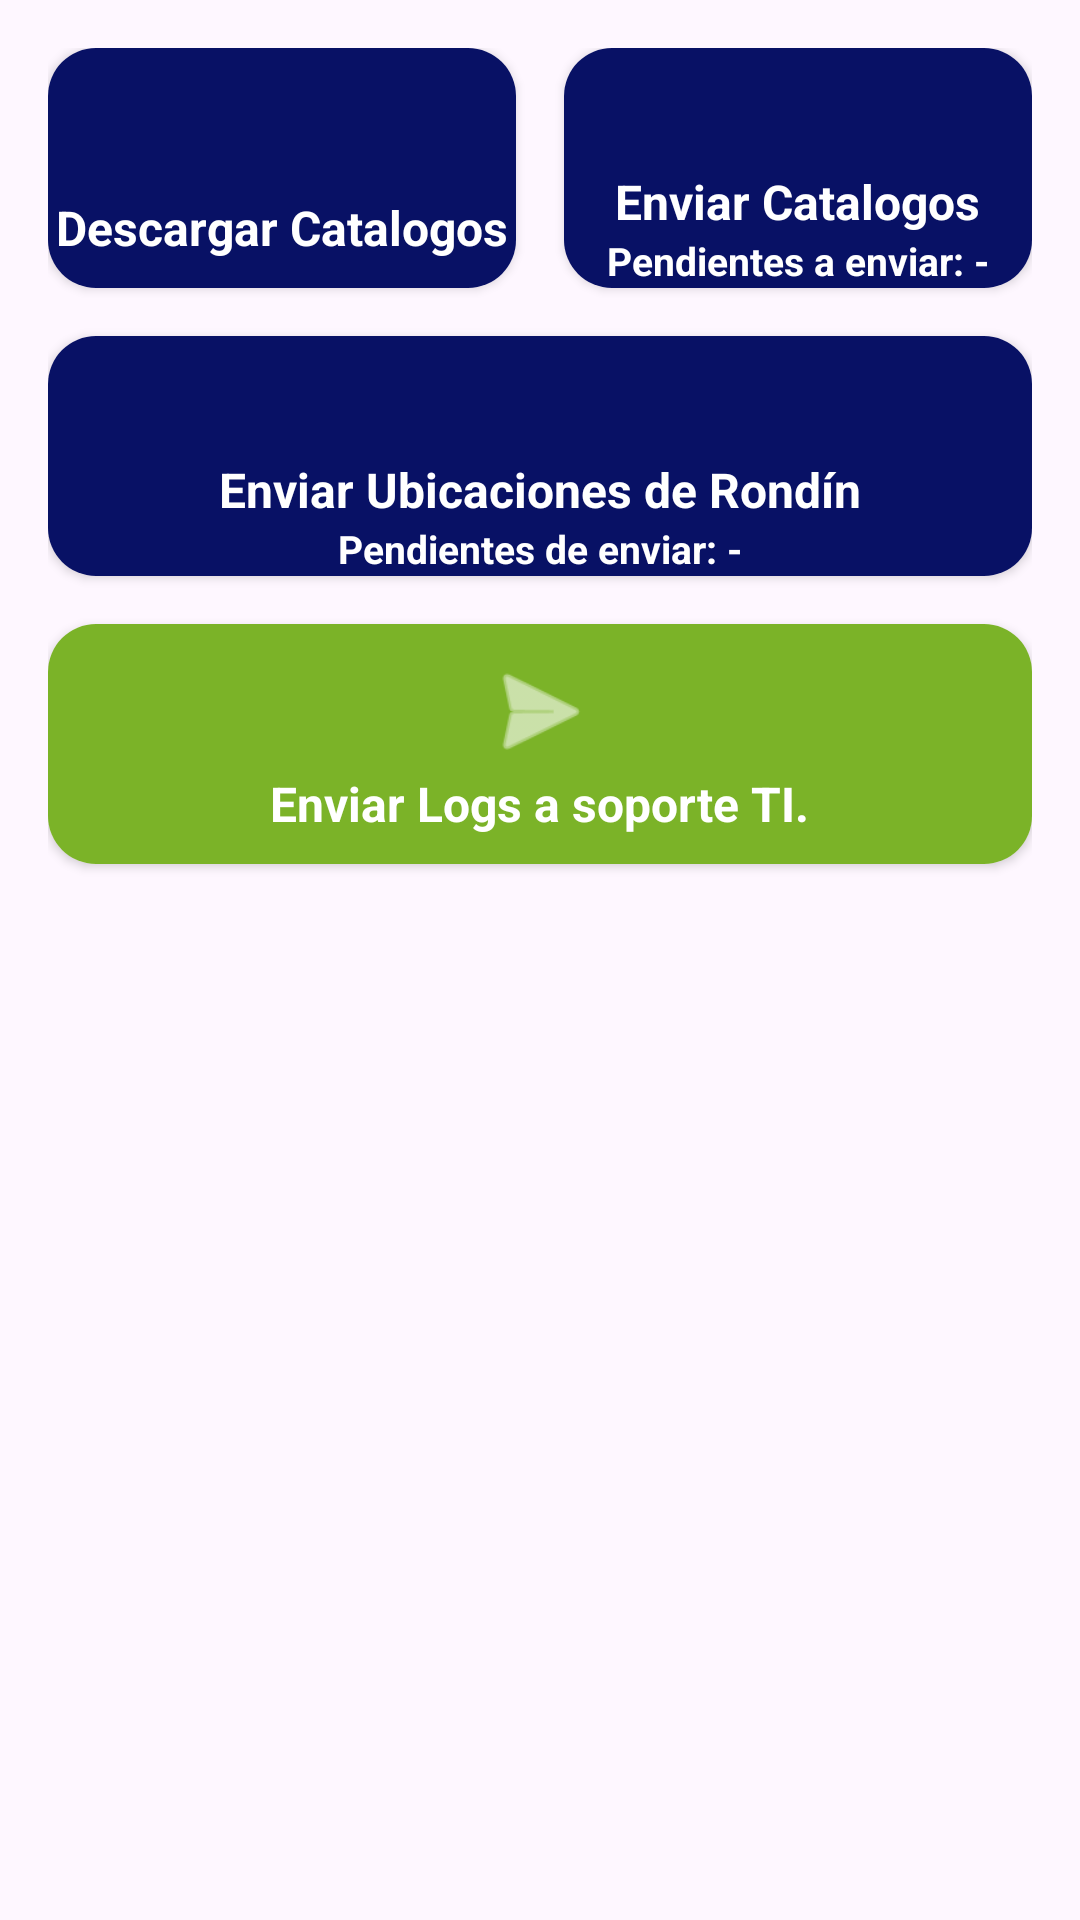

Layout XML and referenced resources for this Android screen:
<!-- AndroidManifest.xml: application theme Theme.Accesovehicular -->
<!-- res/layout/fragment_sync.xml -->
<?xml version="1.0" encoding="utf-8"?>
<RelativeLayout xmlns:android="http://schemas.android.com/apk/res/android"
    xmlns:app="http://schemas.android.com/apk/res-auto"
    xmlns:tools="http://schemas.android.com/tools"
    android:layout_width="match_parent"
    android:layout_height="match_parent"
    tools:context=".ui.sync.SyncFragment">

    <androidx.constraintlayout.widget.ConstraintLayout
        android:layout_width="match_parent"
        android:layout_height="match_parent"
        android:layout_margin="16dp">

        <androidx.cardview.widget.CardView
            android:id="@+id/cvDownload"
            android:layout_width="0dp"
            android:layout_height="80dp"
            android:layout_marginEnd="16dp"
            app:cardCornerRadius="16dp"
            app:layout_constraintEnd_toStartOf="@id/cvUpload"
            app:layout_constraintStart_toStartOf="parent"
            app:layout_constraintTop_toTopOf="parent">

            <androidx.appcompat.widget.LinearLayoutCompat
                android:layout_width="match_parent"
                android:layout_height="match_parent"
                android:background="@color/primary"
                android:gravity="center"
                android:orientation="vertical">

                <ImageView
                    android:layout_width="40dp"
                    android:layout_height="40dp"
                    android:src="@drawable/ic_cloud_download"
                    app:tint="@color/white" />

                <TextView
                    android:layout_width="wrap_content"
                    android:layout_height="wrap_content"
                    android:text="@string/download_data_sync_fragment"
                    android:textColor="@color/white"
                    android:textSize="16sp"
                    android:textStyle="bold" />

            </androidx.appcompat.widget.LinearLayoutCompat>

        </androidx.cardview.widget.CardView>

        <androidx.cardview.widget.CardView
            android:id="@+id/cvUpload"
            android:layout_width="0dp"
            android:layout_height="80dp"
            app:cardCornerRadius="16dp"
            app:layout_constraintEnd_toEndOf="parent"
            app:layout_constraintStart_toEndOf="@id/cvDownload"
            app:layout_constraintTop_toTopOf="parent">

            <androidx.appcompat.widget.LinearLayoutCompat
                android:layout_width="match_parent"
                android:layout_height="match_parent"
                android:background="@color/primary"
                android:gravity="center"
                android:orientation="vertical">

                <ImageView
                    android:layout_width="40dp"
                    android:layout_height="40dp"
                    android:src="@drawable/ic_cloud_upload"
                    app:tint="@color/white" />

                <TextView
                    android:layout_width="wrap_content"
                    android:layout_height="wrap_content"
                    android:text="@string/upload_data_sync_fragment"
                    android:textColor="@color/white"
                    android:textSize="16sp"
                    android:textStyle="bold" />

                <LinearLayout
                    android:layout_width="match_parent"
                    android:layout_height="wrap_content"
                    android:gravity="center_vertical|center_horizontal"
                    android:orientation="horizontal">

                    <TextView
                        android:layout_width="wrap_content"
                        android:layout_height="wrap_content"
                        android:text="Pendientes a enviar: "
                        android:textColor="@color/white"
                        android:textSize="13sp"
                        android:textStyle="bold" />

                    <TextView
                        android:id="@+id/tvPending"
                        android:layout_width="wrap_content"
                        android:layout_height="wrap_content"
                        android:text="-"
                        android:textColor="@color/white"
                        android:textSize="13sp"
                        android:textStyle="bold" />
                </LinearLayout>

            </androidx.appcompat.widget.LinearLayoutCompat>

        </androidx.cardview.widget.CardView>

        <androidx.cardview.widget.CardView
            android:id="@+id/cvSyncRondin"
            android:layout_width="0dp"
            android:layout_height="80dp"
            android:layout_marginTop="16dp"
            app:cardCornerRadius="16dp"
            app:layout_constraintEnd_toEndOf="parent"
            app:layout_constraintStart_toStartOf="parent"
            app:layout_constraintTop_toBottomOf="@id/cvDownload">

            <androidx.appcompat.widget.LinearLayoutCompat
                android:layout_width="match_parent"
                android:layout_height="match_parent"
                android:background="@color/primary"
                android:gravity="center"
                android:orientation="vertical">

                <ImageView
                    android:layout_width="40dp"
                    android:layout_height="40dp"
                    android:src="@drawable/ic_cloud_upload"
                    app:tint="@color/white" />

                <TextView
                    android:layout_width="wrap_content"
                    android:layout_height="wrap_content"
                    android:text="@string/messageRondin"
                    android:textColor="@color/white"
                    android:textSize="16sp"
                    android:textStyle="bold" />

                <LinearLayout
                    android:layout_width="match_parent"
                    android:layout_height="wrap_content"
                    android:gravity="center_vertical|center_horizontal"
                    android:orientation="horizontal">

                    <TextView
                        android:layout_width="wrap_content"
                        android:layout_height="wrap_content"
                        android:text="Pendientes de enviar: "
                        android:textColor="@color/white"
                        android:textSize="13sp"
                        android:textStyle="bold" />

                    <TextView
                        android:id="@+id/tvPendingRondinLocations"
                        android:layout_width="wrap_content"
                        android:layout_height="wrap_content"
                        android:text="-"
                        android:textColor="@color/white"
                        android:textSize="13sp"
                        android:textStyle="bold" />
                </LinearLayout>

            </androidx.appcompat.widget.LinearLayoutCompat>

        </androidx.cardview.widget.CardView>

        
        <androidx.cardview.widget.CardView
            android:id="@+id/cvSendLogs"
            android:layout_width="0dp"
            android:layout_height="80dp"
            android:layout_marginTop="16dp"
            app:cardCornerRadius="16dp"
            app:layout_constraintEnd_toEndOf="parent"
            app:layout_constraintStart_toStartOf="parent"
            app:layout_constraintTop_toBottomOf="@id/cvSyncRondin">

            <androidx.appcompat.widget.LinearLayoutCompat
                android:layout_width="match_parent"
                android:layout_height="match_parent"
                android:background="@color/secondary"
                android:gravity="center"
                android:orientation="vertical">

                <ImageView
                    android:layout_width="40dp"
                    android:layout_height="40dp"
                    android:src="@android:drawable/ic_menu_send"
                    app:tint="@color/white" />

                <TextView
                    android:layout_width="wrap_content"
                    android:layout_height="wrap_content"
                    android:text="Enviar Logs a soporte TI."
                    android:textColor="@color/white"
                    android:textSize="16sp"
                    android:textStyle="bold" />

            </androidx.appcompat.widget.LinearLayoutCompat>

        </androidx.cardview.widget.CardView>

    </androidx.constraintlayout.widget.ConstraintLayout>

    <androidx.constraintlayout.widget.ConstraintLayout
        android:id="@+id/pbs"
        android:layout_width="match_parent"
        android:layout_height="match_parent"
        android:background="@color/black_alpha"
        android:orientation="vertical"
        android:visibility="gone">

        <ProgressBar
            android:layout_width="wrap_content"
            android:layout_height="wrap_content"
            android:indeterminateTint="@color/secondary"
            app:layout_constraintBottom_toBottomOf="parent"
            app:layout_constraintEnd_toEndOf="parent"
            app:layout_constraintStart_toStartOf="parent"
            app:layout_constraintTop_toTopOf="parent" />

    </androidx.constraintlayout.widget.ConstraintLayout>

</RelativeLayout>
<!-- resources referenced by this layout -->
<resources>
  <color name="black_alpha">#98000000</color>
  
      //item
  <color name="primary">#081165</color>
  <color name="secondary">#7BB328</color>
  
  
      //login
  <color name="white">#FFFFFFFF</color>
  <string name="download_data_sync_fragment">Descargar Catalogos</string>
  <string name="messageRondin">Enviar Ubicaciones de Rondín</string>
  <string name="upload_data_sync_fragment">Enviar Catalogos</string>
  
      //About Fragment
  <style name="Theme.Accesovehicular" parent="Base.Theme.Accesovehicular" />
  <style name="Base.Theme.Accesovehicular" parent="Theme.Material3.DayNight.NoActionBar">
          
          
  
          
          <item name="android:statusBarColor">@color/primary</item>
  
          
          <item name="colorControlHighlight">@color/primary</item>
          <item name="colorAccent">@color/white</item>
      </style>
</resources>
